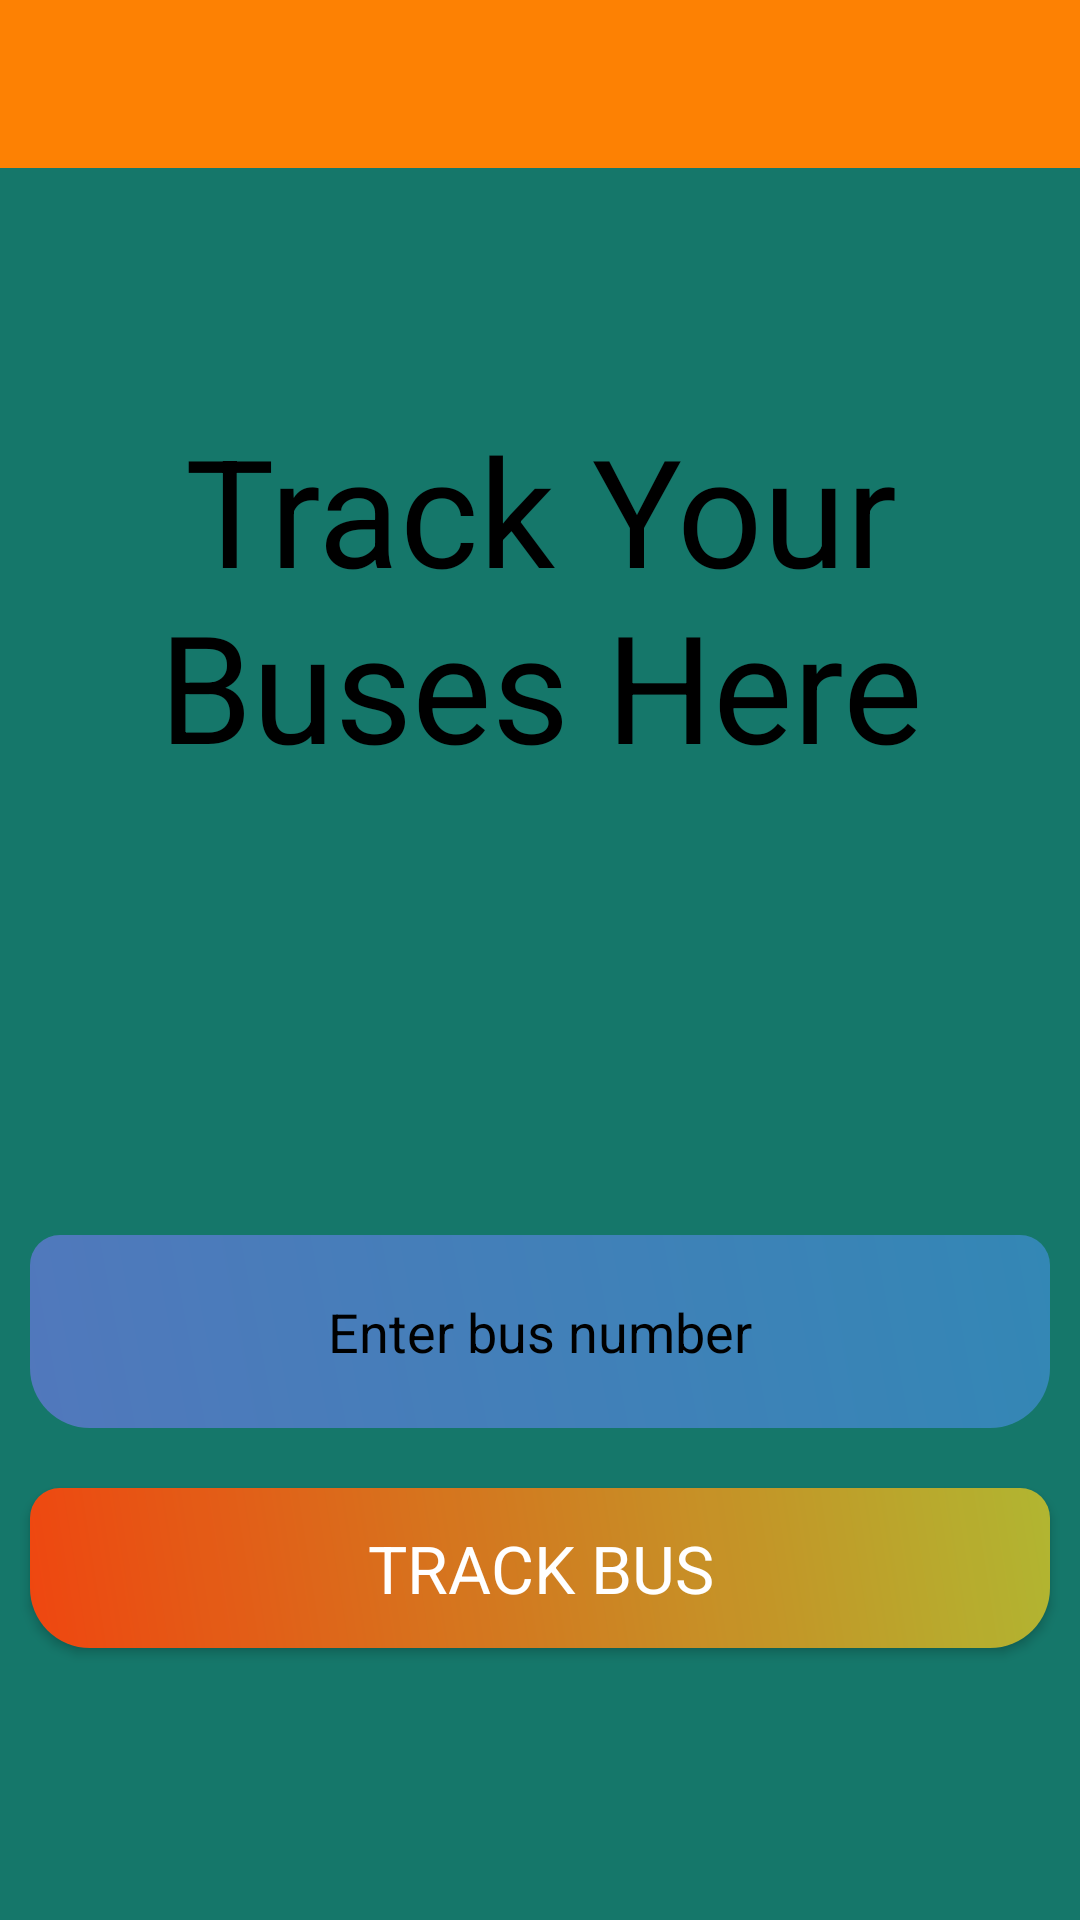

Write the Android layout XML for this screen, with the resource values it uses.
<!-- AndroidManifest.xml: application theme Theme.RealTimeBusTrackingSystem -->
<!-- res/layout/activity_tracking.xml -->
<?xml version="1.0" encoding="utf-8"?>
<LinearLayout xmlns:android="http://schemas.android.com/apk/res/android"
    xmlns:app="http://schemas.android.com/apk/res-auto"
    xmlns:tools="http://schemas.android.com/tools"
    android:layout_width="match_parent"
    android:orientation="vertical"
    android:background="@color/traking_background"
    android:layout_height="match_parent"
    tools:context=".TrackingActivity">
    <include layout="@layout/tollbar"
        android:id="@+id/toolbar_tracking"></include>
    <LinearLayout
        android:layout_width="match_parent"
        android:gravity="center"
        android:layout_height="match_parent">
        <ScrollView
            android:layout_width="match_parent"
            android:layout_height="wrap_content">

            <LinearLayout
                android:layout_width="match_parent"
                android:orientation="vertical"
                android:layout_height="wrap_content">
                <TextView
                    android:layout_width="match_parent"
                    android:text="Track Your Buses Here"
                    android:textColor="@color/black"
                    android:textSize="50dp"
                    android:gravity="center"
                    android:layout_height="wrap_content">

                </TextView>
                <ImageView
                    android:layout_width="140dp"
                    android:layout_gravity="center"
                    android:background="@drawable/track"
                    android:layout_height="140dp">

                </ImageView>
                <EditText
                    android:layout_width="match_parent"
                    android:layout_margin="10dp"
                    android:hint="Enter bus number"
                    android:gravity="center"
                    android:inputType="number"
                    android:textColor="@android:color/black"
                    android:textColorHint="@android:color/black"
                    android:id="@+id/tracking_number"
                    android:background="@drawable/edittext_background"
                    android:padding="20dp"
                    android:layout_height="wrap_content">

                </EditText>
                <Button
                    android:id="@+id/btn_track_bus"
                    android:layout_width="match_parent"
                    android:layout_height="wrap_content"
                    android:layout_margin="10dp"
                    android:padding="12dp"
                    android:background="@drawable/button_background1"
                    android:text="TRACK BUS"
                    android:textAppearance="?android:textAppearanceLarge"
                    android:textColor="@android:color/white"
                    app:backgroundTint="#090908"
                    app:backgroundTintMode="screen"></Button>
            </LinearLayout>
        </ScrollView>
    </LinearLayout>


</LinearLayout>
<!-- res/layout/tollbar.xml (included above) -->
<?xml version="1.0" encoding="utf-8"?>
<androidx.appcompat.widget.Toolbar xmlns:android="http://schemas.android.com/apk/res/android"
    android:layout_width="match_parent"
    xmlns:app="http://schemas.android.com/apk/res-auto"
    android:background="@color/nav_header"
    android:theme="@style/Theme.AppCompat.DayNight.DarkActionBar"
    app:popupTheme="@style/Theme.AppCompat.DayNight.DarkActionBar"
    android:layout_height="wrap_content">

</androidx.appcompat.widget.Toolbar>
<!-- resources referenced by this layout -->
<resources>
  <color name="black">#FF000000</color>
  <color name="nav_header">#FD8103</color>
  <color name="traking_background">#15776A</color>
  <!-- drawable button_background1 (drawable-anydpi) -->
  <?xml version="1.0" encoding="utf-8"?>
  <shape xmlns:android="http://schemas.android.com/apk/res/android">
      <gradient android:angle="45"
              android:startColor="#EF4009"
              android:endColor="#AFB42B"></gradient>
  
      <corners android:topRightRadius="10dp"
          android:topLeftRadius="10dp"
          android:bottomRightRadius="20dp"
          android:bottomLeftRadius="20dp"></corners>
  </shape>
  <!-- drawable edittext_background (drawable) -->
  <?xml version="1.0" encoding="utf-8"?>
  <shape xmlns:android="http://schemas.android.com/apk/res/android">
  <gradient android:angle="45"
      android:startColor="#5178BC"
      android:endColor="#3387B5"></gradient>
      <corners android:topRightRadius="10dp"
          android:topLeftRadius="10dp"
          android:bottomRightRadius="20dp"
          android:bottomLeftRadius="20dp"></corners>
  
  </shape>
  <style name="Theme.RealTimeBusTrackingSystem" parent="Theme.MaterialComponents.DayNight.NoActionBar">
          
          <item name="colorPrimary">@color/purple_500</item>
          <item name="colorPrimaryVariant">@color/purple_700</item>
          <item name="colorOnPrimary">@color/white</item>
          
          <item name="colorSecondary">@color/teal_200</item>
          <item name="colorSecondaryVariant">@color/teal_700</item>
          <item name="colorOnSecondary">@color/black</item>
          
          <item name="android:statusBarColor" tools:targetApi="l">?attr/colorPrimaryVariant</item>
          
      </style>
  <color name="purple_500">#FF6200EE</color>
  <color name="purple_700">#FF3700B3</color>
  <color name="white">#FFFFFFFF</color>
  <color name="teal_200">#FF03DAC5</color>
  <color name="teal_700">#FF018786</color>
</resources>
